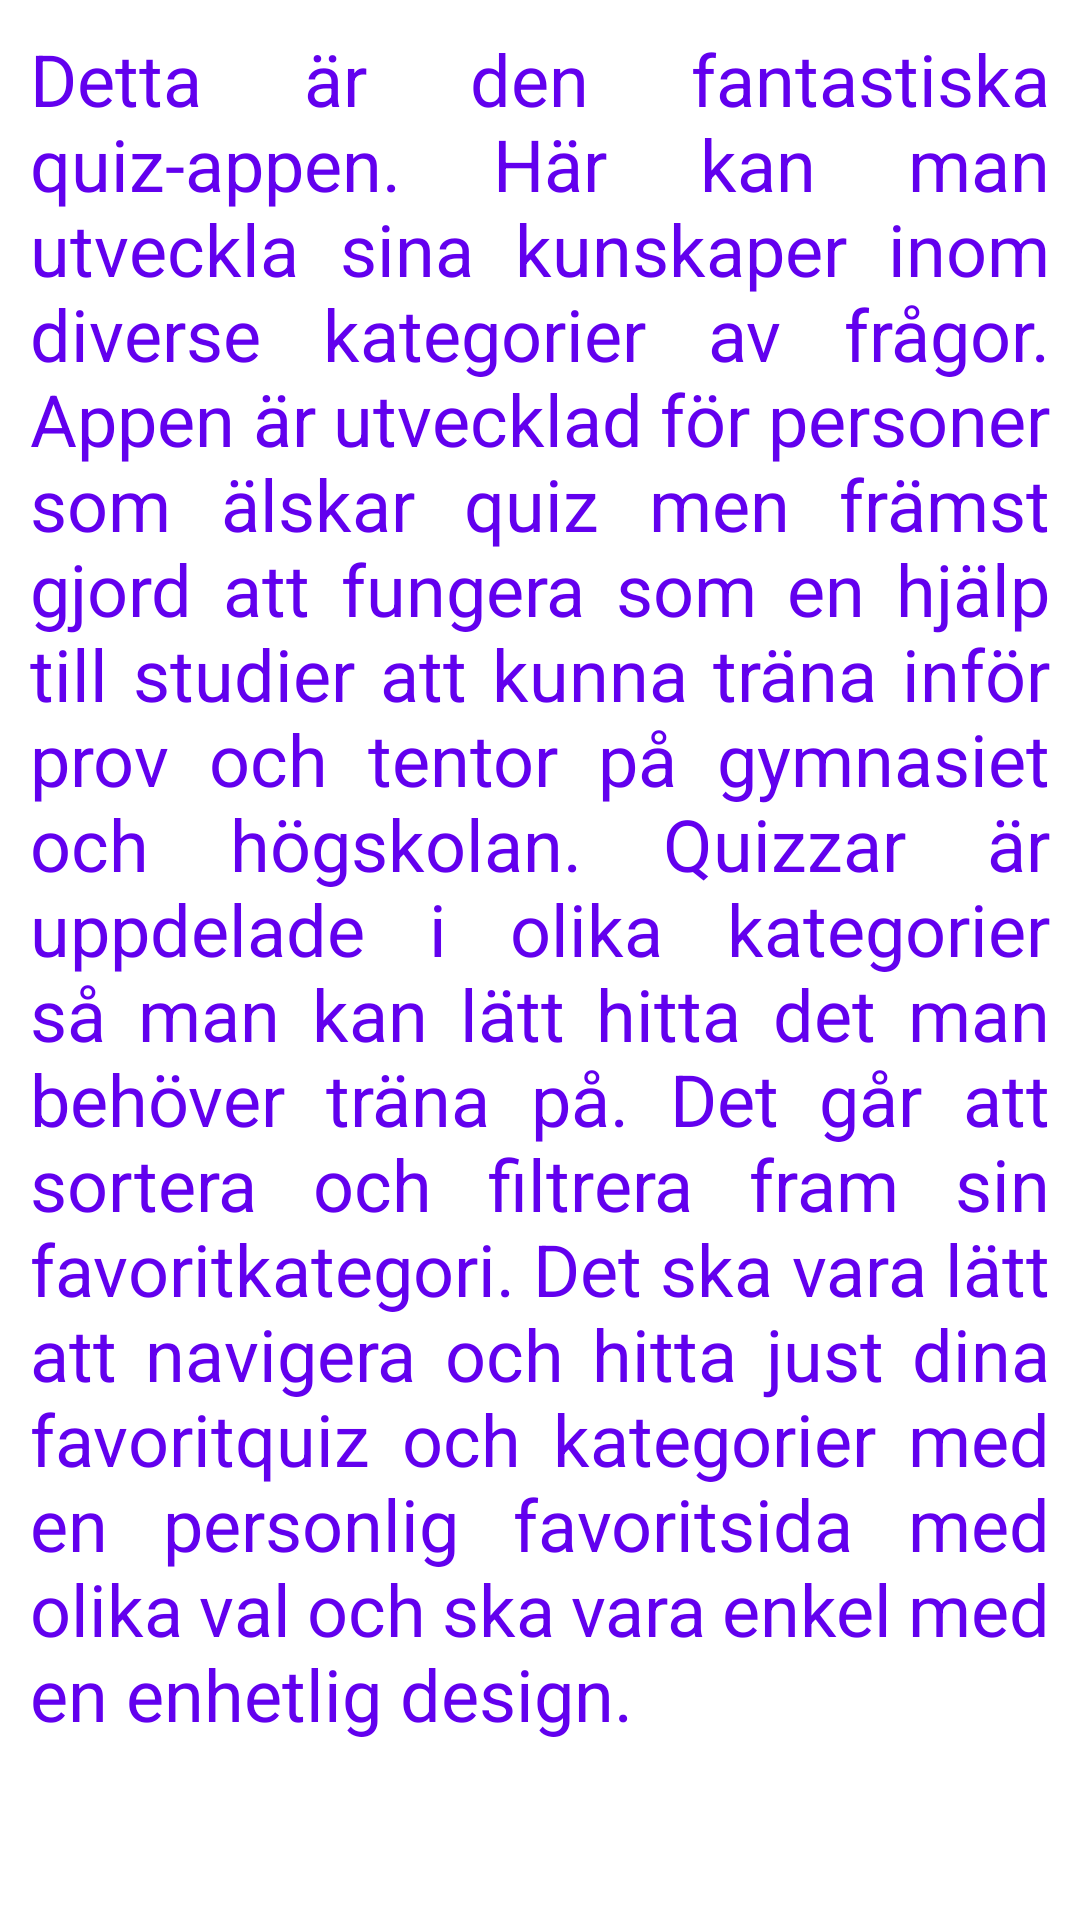

Layout XML and referenced resources for this Android screen:
<!-- AndroidManifest.xml: application theme Theme.MaterialComponents.Light.NoActionBar -->
<!-- res/layout/fragment_about.xml -->
<?xml version="1.0" encoding="utf-8"?>
<FrameLayout xmlns:android="http://schemas.android.com/apk/res/android"
    xmlns:tools="http://schemas.android.com/tools"
    android:layout_width="match_parent"
    android:layout_height="match_parent"
    tools:context=".AboutFragment">

    
    <TextView
        android:layout_width="match_parent"
        android:layout_height="match_parent"
        android:text="@string/about_text"
        android:background="@color/cardview_light_background"
        android:textColor="@color/design_default_color_primary"
        android:textSize="24sp"
        android:padding="10dp"
        android:justificationMode="inter_word"/>

</FrameLayout>
<!-- resources referenced by this layout -->
<resources>
  <string name="about_text">Detta är den fantastiska quiz-appen.
          Här kan man utveckla sina kunskaper inom diverse kategorier av frågor.
          Appen är utvecklad för personer som älskar quiz men främst gjord att fungera som en hjälp till studier att kunna träna inför prov och tentor på gymnasiet och högskolan.
          Quizzar är uppdelade i olika kategorier så man kan lätt hitta det man behöver träna på.
          Det går att sortera och filtrera fram sin favoritkategori.
          Det ska vara lätt att navigera och hitta just dina favoritquiz och kategorier med en personlig favoritsida med olika val och ska vara enkel med en enhetlig design.
      </string>
</resources>
